3-way image classification set "data" from GitHub (pfichefet/thesis); label vocabulary: ginseng, magnesium, mint.

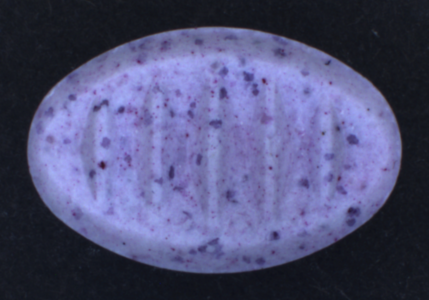
Label: mint

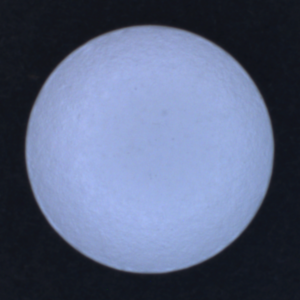
Label: magnesium

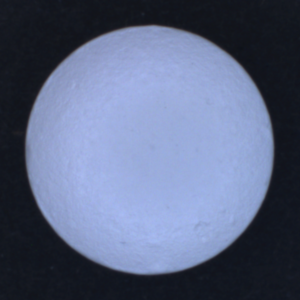
Label: magnesium

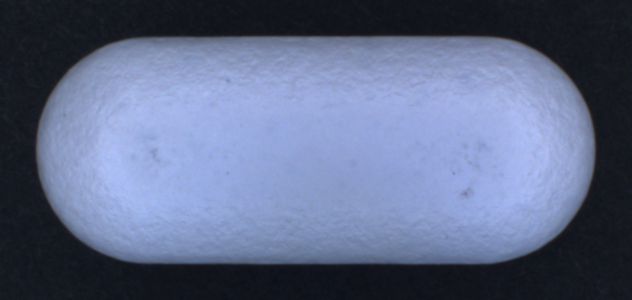
Label: ginseng

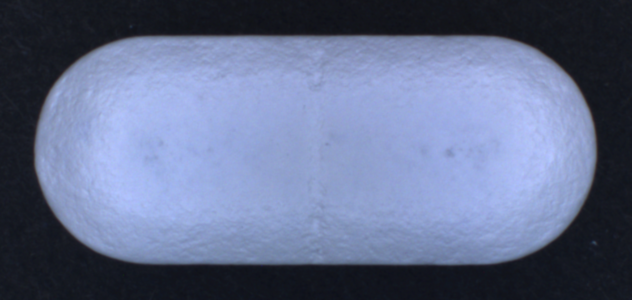
Label: ginseng

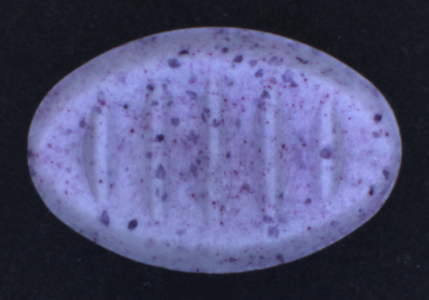
Label: mint
